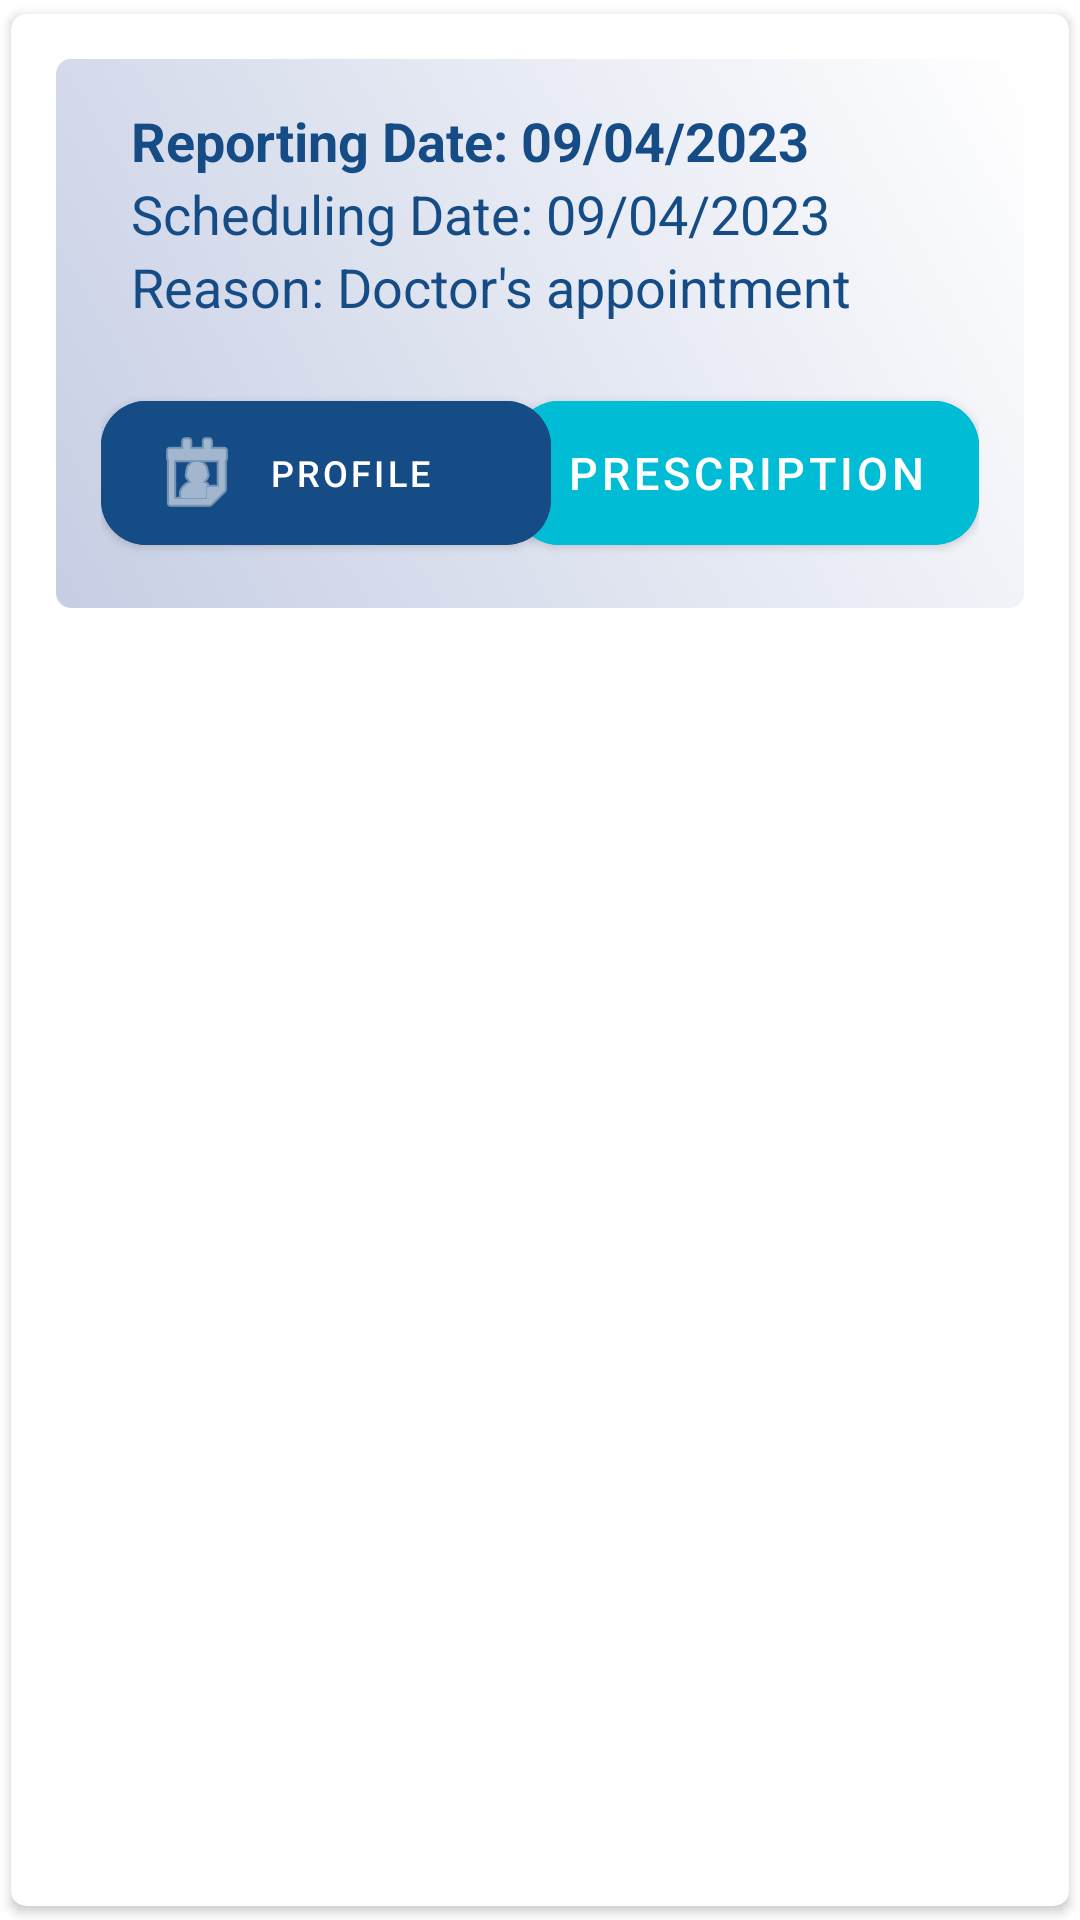

Android layout source for this screen:
<!-- AndroidManifest.xml: application theme Theme.HealthCentre.Fullscreen -->
<!-- res/layout/single_staff_today_approved_appointment_view.xml -->
<?xml version="1.0" encoding="utf-8"?>
<androidx.cardview.widget.CardView xmlns:android="http://schemas.android.com/apk/res/android"
    android:layout_width="match_parent"
    android:layout_height="wrap_content"
    xmlns:app="http://schemas.android.com/apk/res-auto"
    android:theme="@style/Theme.AppCompat.DayNight.DarkActionBar"
    app:cardCornerRadius="5dp"
    android:elevation="5dp"
    app:cardUseCompatPadding="true">

    <LinearLayout
        android:layout_width="match_parent"
        android:layout_height="wrap_content"
        android:padding="15dp"
        android:layout_margin="15dp"
        android:orientation="vertical"
        android:textAlignment="textStart"
        android:background="@drawable/custom_card_shape_view"
        android:clickable="true"
        android:focusable="true">


            <TextView
                android:id="@+id/tv_reporting_date"
                android:layout_width="match_parent"
                android:layout_height="wrap_content"
                android:textSize="18sp"
                android:paddingStart="10dp"
                android:text="Reporting Date: 09/04/2023"
                android:textColor="@color/blue"
                android:textStyle="bold"/>
        <TextView
            android:id="@+id/tv_scheduling_date"
            android:layout_width="match_parent"
            android:layout_height="wrap_content"
            android:paddingStart="10dp"
            android:textSize="18sp"
            android:text="Scheduling Date: 09/04/2023"
            android:textColor="@color/blue" />


        <TextView
            android:id="@+id/tv_reason"
            android:layout_width="match_parent"
            android:layout_height="wrap_content"
            android:textSize="18sp"
            android:paddingStart="10dp"
            android:text="Reason: Doctor's appointment"
            android:textColor="@color/blue"
            />

        <RelativeLayout
            android:layout_width="match_parent"
            android:layout_height="wrap_content"
            android:layout_marginTop="20dp"
            >

            <com.google.android.material.button.MaterialButton
                android:id="@+id/upload_prescription_btn"
                android:layout_width="155dp"
                android:layout_height="60dp"
                android:backgroundTint="@color/light_blue"
                android:layout_alignParentEnd="true"
                android:textAlignment="center"
                android:focusable="false"
                android:longClickable="false"
                android:text="Prescription"
                android:textSize="15sp"
                app:cornerRadius="15dp"/>

            <com.google.android.material.button.MaterialButton
                android:id="@+id/view_profile_btn"
                android:layout_width="150dp"
                android:layout_height="60dp"
                android:backgroundTint="@color/blue"
                android:focusable="false"
                android:layout_alignParentStart="true"
                android:longClickable="false"
                app:icon="@android:drawable/ic_menu_my_calendar"
                android:textAlignment="viewStart"
                android:text="Profile"
                android:textSize="12sp"
                app:cornerRadius="15dp"/>


        </RelativeLayout>


    </LinearLayout>


</androidx.cardview.widget.CardView>
<!-- resources referenced by this layout -->
<resources>
  <color name="blue">#164C85</color>
  <color name="light_blue">#00BCD4</color>
  <!-- drawable custom_card_shape_view (drawable) -->
  <?xml version="1.0" encoding="utf-8"?>
  <shape xmlns:android="http://schemas.android.com/apk/res/android"
      android:shape="rectangle">
      <corners android:radius="5dp" />
      <solid android:color="@color/light_blue"/>
      <gradient android:angle="45"
          android:startColor="#C6CEE4"/>
  </shape>
  <style name="Theme.HealthCentre.Fullscreen" parent="Theme.MaterialComponents.DayNight.NoActionBar">
          <item name="colorPrimary">@color/light_blue</item>
          <item name="colorPrimaryVariant">@color/blue</item>
          <item name="colorOnPrimary">@color/white</item>
          
          <item name="colorSecondary">@color/blue</item>
          <item name="colorSecondaryVariant">@color/light_blue</item>
          <item name="colorOnSecondary">@color/black</item>
      </style>
  <color name="white">#FFFFFFFF</color>
  <color name="black">#000000</color>
</resources>
